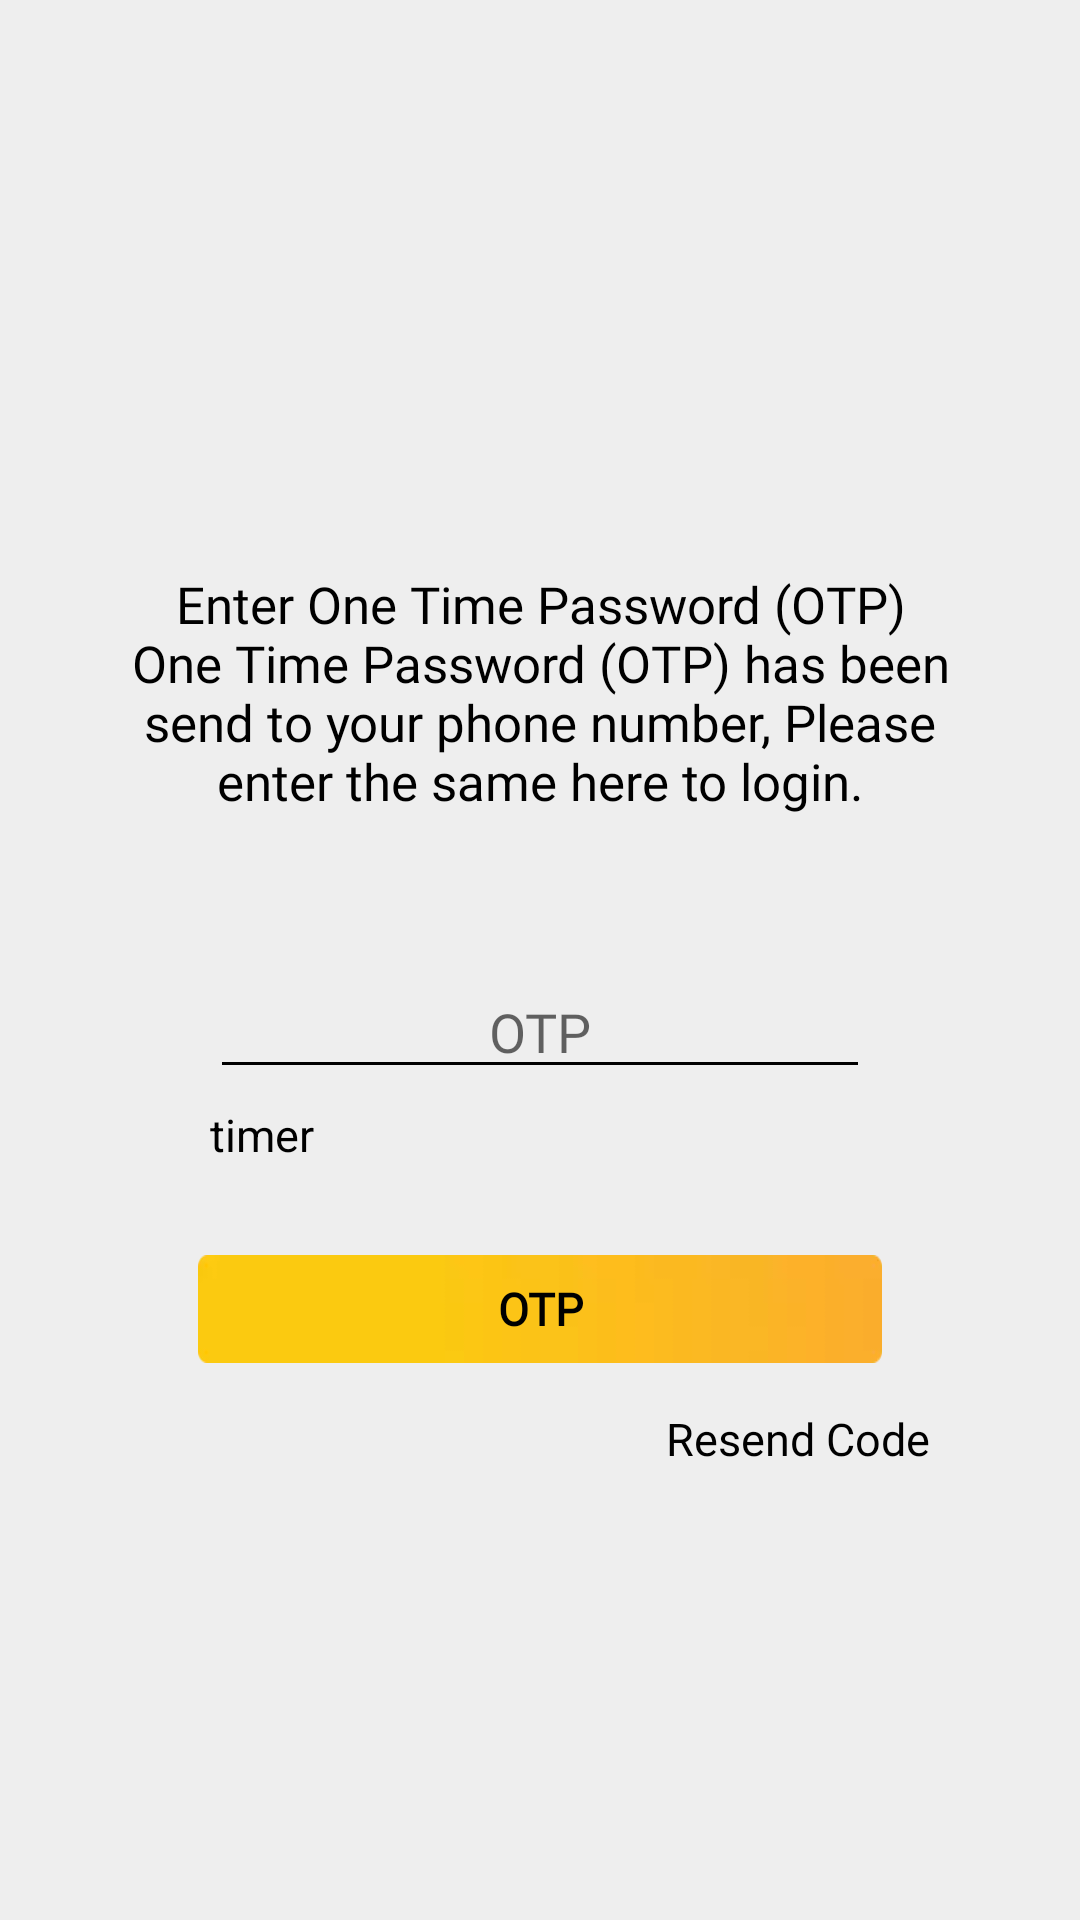

Here is an Android app screen rendered from its layout file. Give the layout XML and the strings, colors and styles it references.
<!-- AndroidManifest.xml: application theme AppTheme -->
<!-- res/layout/activity_otp.xml -->
<?xml version="1.0" encoding="utf-8"?>
<RelativeLayout xmlns:android="http://schemas.android.com/apk/res/android"
    xmlns:app="http://schemas.android.com/apk/res-auto"
    xmlns:tools="http://schemas.android.com/tools"
    android:layout_width="match_parent"
    android:layout_height="match_parent"
    android:background="@color/cab_background"
    tools:context=".OTPActivity">

    <LinearLayout
        android:layout_width="match_parent"
        android:layout_height="match_parent"
        android:gravity="center"
        android:orientation="vertical">

        <TextView
            android:id="@+id/otpMessage"
            android:layout_width="match_parent"
            android:layout_height="wrap_content"
            android:layout_marginTop="40dp"
            android:fontFamily="@font/roboto_light"
            android:text="@string/txt_otp_message"
            android:textAlignment="center"
            android:textColor="@color/black"
            android:textSize="17sp"
            tools:targetApi="jelly_bean" />

        <LinearLayout
            android:id="@+id/edtLine"
            android:layout_width="match_parent"
            android:layout_height="wrap_content"
            android:layout_below="@+id/otpMessage"
            android:layout_marginLeft="70dp"
            android:layout_marginTop="50dp"
            android:layout_marginRight="70dp"
            android:orientation="vertical">

            <EditText
                android:id="@+id/edtOtp"
                android:layout_width="match_parent"
                android:layout_height="wrap_content"
                android:backgroundTint="@android:color/black"
                android:fontFamily="@font/roboto_light"
                android:hint="@string/txt_otp"
                android:inputType="number"
                android:maxLength="6"
                android:textAlignment="center"
                android:textColor="@color/black"
                tools:targetApi="lollipop" />

            <TextView
                android:id="@+id/timer"
                android:layout_width="match_parent"
                android:layout_height="wrap_content"
                android:layout_marginTop="5dp"
                android:text="timer"
                android:textColor="@color/black"
                android:textSize="15sp"
                android:textStyle="normal" />
        </LinearLayout>


        <RelativeLayout
            android:layout_width="match_parent"
            android:layout_height="wrap_content"
            android:layout_marginLeft="50dp"
            android:layout_marginTop="30dp"
            android:layout_marginRight="50dp">

            <Button
                android:id="@+id/btnOtp"
                style="@style/Widget.ButtonCab"
                android:layout_width="match_parent"
                android:background="@drawable/buttoncab"
                android:fontFamily="@font/roboto_light"
                android:text="@string/btn_otp"
                android:textColor="@android:color/black"
                android:textSize="15sp"
                android:textStyle="bold"
                tools:targetApi="jelly_bean" />


            <com.github.ybq.android.spinkit.SpinKitView
                android:id="@+id/spin_kit"
                style="@style/SpinKitView.ThreeBounce"
                android:layout_width="35dp"
                android:layout_height="35dp"
                android:layout_alignParentEnd="true"
                android:layout_gravity="center"
                android:layout_margin="10dp"
                android:visibility="gone"
                app:SpinKit_Color="@color/white" />
        </RelativeLayout>

        <TextView
            android:id="@+id/txtResend"
            android:layout_width="match_parent"
            android:layout_height="wrap_content"
            android:layout_marginLeft="50dp"
            android:layout_marginTop="15dp"
            android:layout_marginRight="50dp"
            android:fontFamily="@font/roboto_light"
            android:gravity="end"
            android:text="@string/txt_resend_otp"
            android:textColor="@android:color/black"
            android:textSize="15sp"
            tools:targetApi="jelly_bean" />
    </LinearLayout>
</RelativeLayout>
<!-- resources referenced by this layout -->
<resources>
  <color name="black">#000000</color>
  <color name="cab_background">#eeeeee</color>
  <!-- drawable buttoncab: webp bitmap (drawable, 522 bytes) -->
  <string name="btn_otp">OTP</string>
  <string name="txt_otp">OTP</string>
  <string name="txt_otp_message">Enter One Time Password (OTP)\nOne Time Password (OTP) has been\nsend to your phone number, Please\nenter the same here to login.</string>
  <string name="txt_resend_otp">Resend Code</string>
  <style name="Widget.ButtonCab">
          <item name="android:textSize">14sp</item>
          <item name="android:background">@drawable/button_ripple_drawable</item>
          <item name="android:layout_height">36dp</item>
          <item name="android:layout_marginLeft">16dp</item>
          <item name="android:layout_marginRight">16dp</item>
          <item name="android:radius">10dp</item>
          <item name="android:topLeftRadius">2dp</item>
          <item name="android:topRightRadius">2dp</item>
          <item name="android:bottomLeftRadius">2dp</item>
          <item name="android:bottomRightRadius">2dp</item>
          <item name="fontFamily">@font/roboto_light</item>
      </style>
  <style name="AppTheme" parent="Theme.AppCompat.Light.NoActionBar">
          
          <item name="colorPrimary">@color/colorPrimary</item>
          <item name="colorPrimaryDark">@android:color/transparent</item>
          <item name="colorAccent">@color/colorAccent</item>
          <item name="android:textColorSecondary">@color/white</item>
          <item name="android:windowLightStatusBar" tools:targetApi="m">true</item>
      </style>
  <!-- drawable button_ripple_drawable (drawable) -->
  <?xml version="1.0" encoding="utf-8"?>
  <selector xmlns:android="http://schemas.android.com/apk/res/android" xmlns:app="http://schemas.android.com/apk/res-auto" xmlns:aapt="http://schemas.android.com/aapt">
      <item>
          <shape android:shape="rectangle">
              <solid android:color="#2196f3"/>
              <corners android:radius="4dp"/>
          </shape>
      </item>
  </selector>
  <color name="colorPrimary">#1f000000</color>
  <color name="colorAccent">#D81B60</color>
  <!-- not gathered from this repository: default colours our renderer supplied (Android Studio template values) -->
  <color name="white">#FFFFFFFF</color>
</resources>
